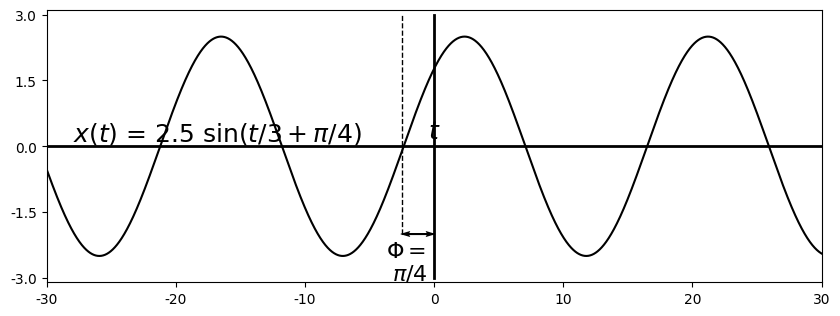

This figure's Python source: (Note: this script raises an exception after producing the figure.)
#%matplotlib osx
%matplotlib inline

import matplotlib.pyplot as plt
import matplotlib.lines as ln
import numpy as np
plt.close()

plt.rcParams['font.family'] = 'Times New Roman'

step = 0.01

fig = plt.figure(figsize=(10,4),dpi=300)
#fig = plt.figure(figsize=(10,4))
fig.patch.set_alpha(0.)

ax =fig.add_subplot(111)
plt.xlim([-30, 30])
plt.ylim([-3.1, 3.1])
plt.axhline(0, color='k', linewidth=2)
ax.xaxis.set_label_coords(1.02, 0.6)
ax.yaxis.set_label_coords(0.22,1.02)
plt.yticks([-3, -1.5, 0, 1.5, 3])
plt.xlabel('$t$', fontsize=18)
plt.ylabel('$x(t)$ = 2.5 sin($t/3 + \pi/4$)', fontsize=18, rotation=0)

Omega = 1/3
Phi = np.pi/4
A = 2.5
t = np.arange(-30, 30, step)
x = A*np.sin(Omega*t+Phi)

plt.plot(t,x,"k")

plt.text(-2.2, -2.4, '$\Phi =$', ha = 'center', va = 'center', fontsize=16)
plt.text(-1.9, -2.9, '$\pi/4$', ha = 'center', va = 'center', fontsize=16)
plt.quiver(0,-2.0, -2.5,0,angles='xy',units='xy',width=0.15, scale=1)
plt.quiver(-2.5,-2.0, 2.5,0,angles='xy',units='xy',width=0.15, scale=1)
#plt.quiver(-2.5, -2.0, 1.0, 0,angles='xy',width=0.0025)
plt.plot([-2.5, -2.5], [-2,3], "--", linewidth=1, color="black")
plt.plot([0, 0], [-3,3], linewidth=2, color="black")

#plt.text(0, -4.2, '(a)', ha = 'center', va = 'center', fontsize=18)

plt.subplots_adjust(left=None, bottom=0.2, right=None, top=None, wspace=None, hspace=None)
plt.savefig('./figures/fig2.7.eps')
plt.show()


plt.close()




